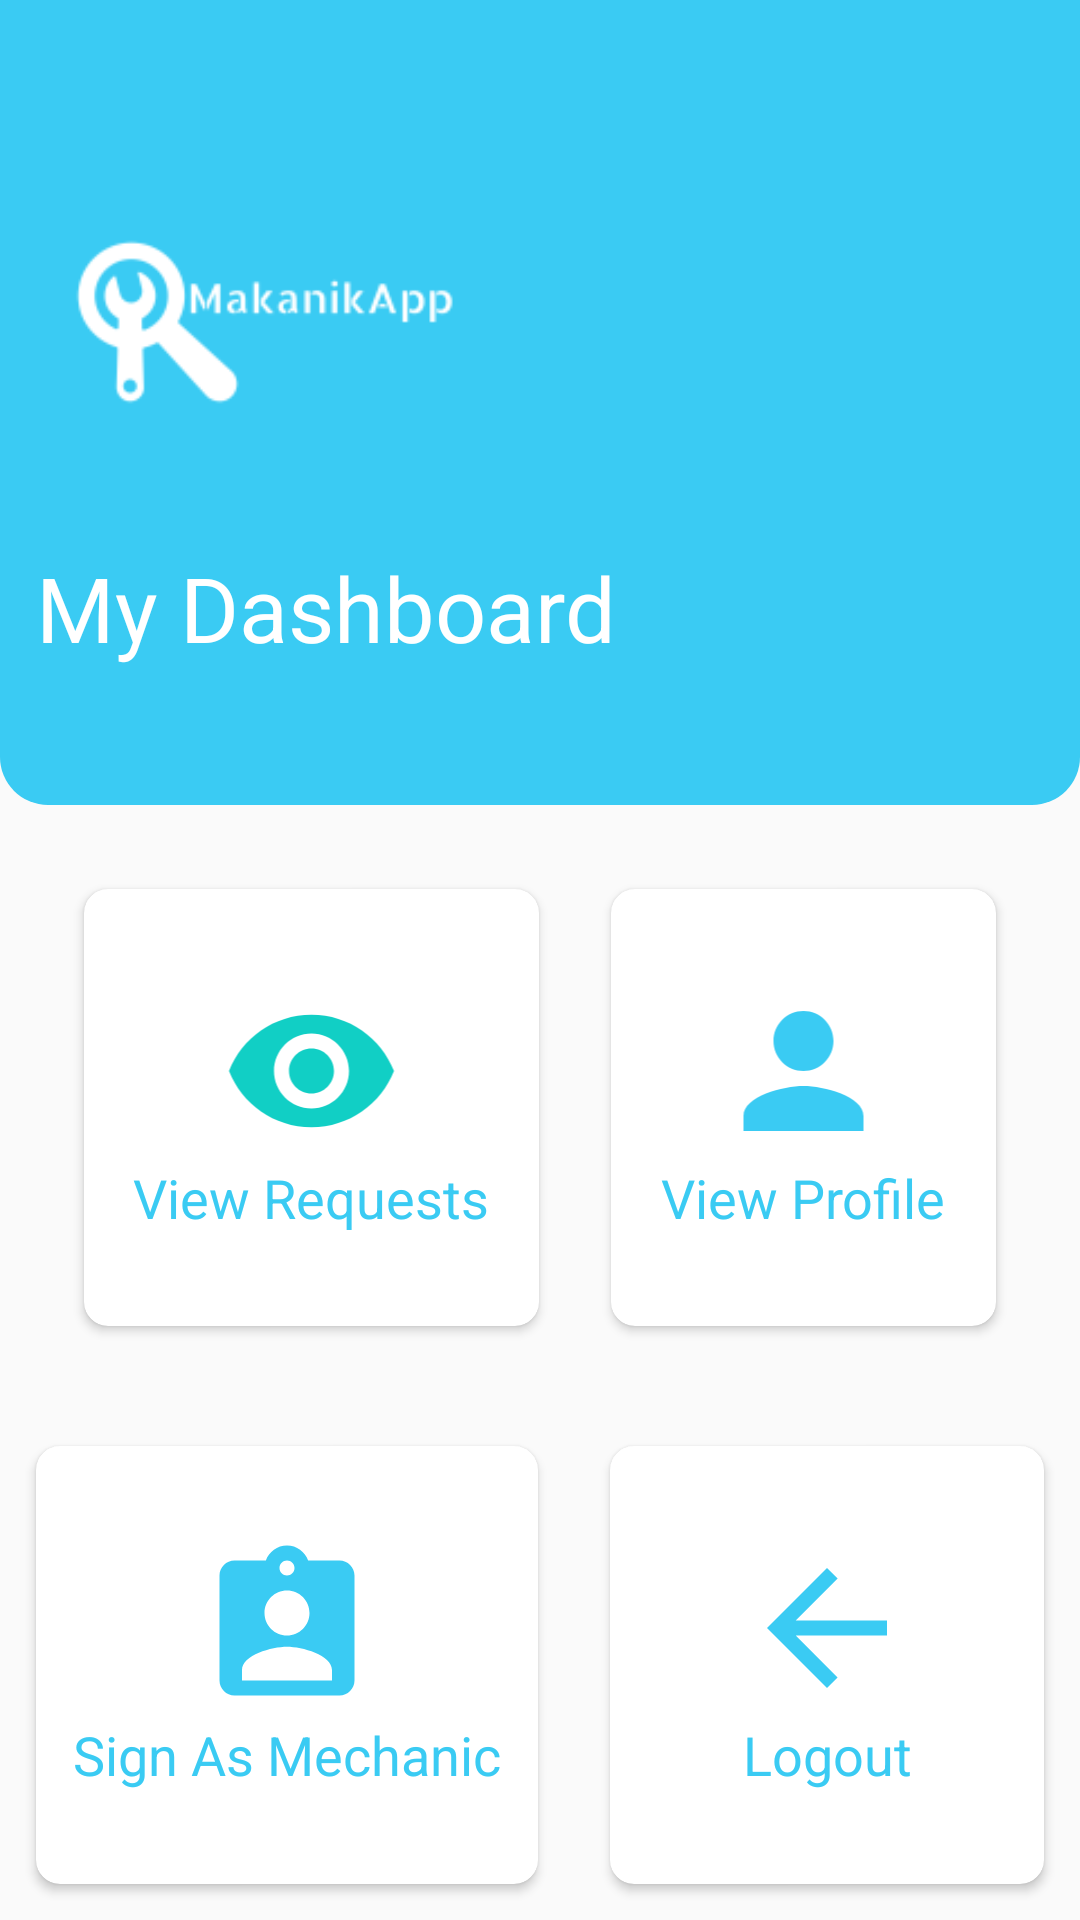

Layout XML and referenced resources for this Android screen:
<!-- AndroidManifest.xml: application theme AppTheme -->
<!-- res/layout/activity_mechanic_landing.xml -->
<?xml version="1.0" encoding="utf-8"?>
<LinearLayout xmlns:android="http://schemas.android.com/apk/res/android"
    xmlns:tools="http://schemas.android.com/tools"
    xmlns:app="http://schemas.android.com/apk/res-auto"
    android:layout_width="match_parent"
    android:layout_height="match_parent"
    android:orientation="vertical"
    android:weightSum="7"
    tools:context=".MechanicLandingActivity">

    <LinearLayout
        android:layout_width="match_parent"
        android:layout_height="wrap_content"
        android:orientation="vertical"
        android:layout_weight="1"
        android:gravity="bottom"
        android:background="@drawable/header_bg"
        android:padding="12dp">

        <ImageView
            android:layout_width="150dp"
            android:layout_height="150dp"
            android:src="@drawable/makanikapplogo2"/>

        <TextView
            android:layout_width="match_parent"
            android:layout_height="wrap_content"
            android:text="@string/my_dashboard"
            android:textColor="@color/whiteTextColor"
            android:textSize="30sp"/>

        <TextView
            android:layout_width="match_parent"
            android:layout_height="wrap_content"
            android:id="@+id/welcome"
            android:text=""
            android:textColor="@color/whiteTextColor"
            android:textSize="25sp"/>

    </LinearLayout>

    <LinearLayout
        android:layout_width="match_parent"
        android:layout_height="wrap_content"
        android:orientation="vertical"
        android:layout_weight="6"
        android:weightSum="2">

        <LinearLayout
            android:layout_width="match_parent"
            android:layout_height="wrap_content"
            android:layout_weight="1"
            android:weightSum="2"
            android:padding="16dp">

            <androidx.cardview.widget.CardView
                android:id="@+id/callViewRequestsCard"
                android:layout_width="wrap_content"
                android:layout_height="match_parent"
                android:layout_weight="1"
                app:cardElevation="2dp"
                app:cardCornerRadius="8dp"
                android:layout_margin="12dp"
                android:background="#fff"
                android:clickable="true"
                android:focusable="true">

                <LinearLayout
                    android:layout_width="match_parent"
                    android:layout_height="match_parent"
                    android:gravity="center"
                    android:orientation="vertical">

                    <ImageView
                        android:id="@+id/viewRequestsImage"
                        android:layout_width="match_parent"
                        android:layout_height="60dp"
                        android:src="@drawable/view_requests"
                        android:clickable="true"
                        android:focusable="true" />

                    <TextView
                        android:id="@+id/viewRequestsText"
                        android:layout_width="match_parent"
                        android:layout_height="wrap_content"
                        android:gravity="center"
                        android:text="@string/view_requests"
                        android:textColor="#3ACBF3"
                        android:textSize="18sp" />

                </LinearLayout>

            </androidx.cardview.widget.CardView>

            <androidx.cardview.widget.CardView
                android:id="@+id/viewProfileCard"
                android:layout_width="wrap_content"
                android:layout_height="match_parent"
                android:layout_weight="1"
                app:cardElevation="2dp"
                app:cardCornerRadius="8dp"
                android:layout_margin="12dp"
                android:background="#fff"
                android:clickable="true"
                android:focusable="true">

                <LinearLayout
                    android:layout_width="match_parent"
                    android:layout_height="match_parent"
                    android:orientation="vertical"
                    android:gravity="center">

                    <ImageView
                        android:id="@+id/viewProfileImage"
                        android:layout_width="match_parent"
                        android:layout_height="60dp"
                        android:src="@drawable/ic_view_my_profile_icon"
                        android:clickable="true"
                        android:focusable="true" />
                    <TextView
                        android:id="@+id/viewProfileText"
                        android:layout_width="match_parent"
                        android:layout_height="wrap_content"
                        android:text="@string/view_profile"
                        android:gravity="center"
                        android:textColor="#3ACBF3"
                        android:textSize="18sp"/>

                </LinearLayout>

            </androidx.cardview.widget.CardView>

        </LinearLayout>

        <LinearLayout
            android:layout_width="match_parent"
            android:layout_height="wrap_content"
            android:layout_weight="1"
            android:weightSum="2">

            <androidx.cardview.widget.CardView
                android:id="@+id/signAsMechanicCard"
                android:layout_width="79dp"
                android:layout_height="match_parent"
                android:layout_margin="12dp"
                android:layout_weight="1"
                android:background="#fff"
                android:clickable="true"
                android:focusable="true"
                app:cardCornerRadius="8dp"
                app:cardElevation="2dp">

                <LinearLayout
                    android:layout_width="match_parent"
                    android:layout_height="match_parent"
                    android:gravity="center"
                    android:orientation="vertical">

                    <ImageView
                        android:id="@+id/signAsMechanicImage"
                        android:layout_width="match_parent"
                        android:layout_height="60dp"
                        android:src="@drawable/ic_sign_in_as_mechanic_icon"
                        android:clickable="true"
                        android:focusable="true" />

                    <TextView
                        android:id="@+id/signAsMechanicText"
                        android:layout_width="match_parent"
                        android:layout_height="wrap_content"
                        android:gravity="center"
                        android:text="@string/sign_in_as_mechanic"
                        android:textColor="#3ACBF3"
                        android:textSize="18sp" />

                </LinearLayout>

            </androidx.cardview.widget.CardView>

            <androidx.cardview.widget.CardView
                android:id="@+id/logoutCard"
                android:layout_width="wrap_content"
                android:layout_height="match_parent"
                android:layout_weight="1"
                app:cardElevation="2dp"
                app:cardCornerRadius="8dp"
                android:layout_margin="12dp"
                android:background="#fff"
                android:clickable="true"
                android:focusable="true">

                <LinearLayout
                    android:layout_width="match_parent"
                    android:layout_height="match_parent"
                    android:orientation="vertical"
                    android:gravity="center">

                    <ImageView
                        android:id="@+id/logoutImage"
                        android:layout_width="match_parent"
                        android:layout_height="60dp"
                        android:src="@drawable/ic_logout_icon"
                        android:clickable="true"
                        android:focusable="true" />
                    <TextView
                        android:id="@+id/logoutText"
                        android:layout_width="match_parent"
                        android:layout_height="wrap_content"
                        android:text="@string/logout"
                        android:gravity="center"
                        android:textColor="#3ACBF3"
                        android:textSize="18sp"/>

                </LinearLayout>

            </androidx.cardview.widget.CardView>

        </LinearLayout>

    </LinearLayout>

</LinearLayout>
<!-- resources referenced by this layout -->
<resources>
  <color name="whiteTextColor">#fff</color>
  <!-- drawable header_bg (drawable) -->
  <?xml version="1.0" encoding="utf-8"?>
  <shape xmlns:android="http://schemas.android.com/apk/res/android">
      <solid android:color="#3ACBF3"/>
      <corners
          android:bottomRightRadius="16dp"
          android:bottomLeftRadius="16dp"
  
          />
  </shape>
  <!-- drawable ic_logout_icon (drawable) -->
  <vector android:height="24dp" android:tint="#3ACBF3"
      android:viewportHeight="24" android:viewportWidth="24"
      android:width="24dp" xmlns:android="http://schemas.android.com/apk/res/android">
      <path android:fillColor="@android:color/white" android:pathData="M20,11H7.83l5.59,-5.59L12,4l-8,8 8,8 1.41,-1.41L7.83,13H20v-2z"/>
  </vector>
  <!-- drawable ic_sign_in_as_mechanic_icon (drawable) -->
  <vector android:height="24dp" android:tint="#3ACBF3"
      android:viewportHeight="24" android:viewportWidth="24"
      android:width="24dp" xmlns:android="http://schemas.android.com/apk/res/android">
      <path android:fillColor="@android:color/white" android:pathData="M19,3h-4.18C14.4,1.84 13.3,1 12,1c-1.3,0 -2.4,0.84 -2.82,2L5,3c-1.1,0 -2,0.9 -2,2v14c0,1.1 0.9,2 2,2h14c1.1,0 2,-0.9 2,-2L21,5c0,-1.1 -0.9,-2 -2,-2zM12,3c0.55,0 1,0.45 1,1s-0.45,1 -1,1 -1,-0.45 -1,-1 0.45,-1 1,-1zM12,7c1.66,0 3,1.34 3,3s-1.34,3 -3,3 -3,-1.34 -3,-3 1.34,-3 3,-3zM18,19L6,19v-1.4c0,-2 4,-3.1 6,-3.1s6,1.1 6,3.1L18,19z"/>
  </vector>
  <!-- drawable ic_view_my_profile_icon (drawable) -->
  <vector android:height="24dp" android:tint="#3ACBF3"
      android:viewportHeight="24" android:viewportWidth="24"
      android:width="24dp" xmlns:android="http://schemas.android.com/apk/res/android">
      <path android:fillColor="@android:color/white" android:pathData="M12,12c2.21,0 4,-1.79 4,-4s-1.79,-4 -4,-4 -4,1.79 -4,4 1.79,4 4,4zM12,14c-2.67,0 -8,1.34 -8,4v2h16v-2c0,-2.66 -5.33,-4 -8,-4z"/>
  </vector>
  <!-- drawable makanikapplogo2: png bitmap (drawable, 4581 bytes) -->
  <!-- drawable view_requests (drawable) -->
  <vector android:height="24dp" android:tint="#11CFC5"
      android:viewportHeight="24" android:viewportWidth="24"
      android:width="24dp" xmlns:android="http://schemas.android.com/apk/res/android">
      <path android:fillColor="@android:color/white" android:pathData="M12,4.5C7,4.5 2.73,7.61 1,12c1.73,4.39 6,7.5 11,7.5s9.27,-3.11 11,-7.5c-1.73,-4.39 -6,-7.5 -11,-7.5zM12,17c-2.76,0 -5,-2.24 -5,-5s2.24,-5 5,-5 5,2.24 5,5 -2.24,5 -5,5zM12,9c-1.66,0 -3,1.34 -3,3s1.34,3 3,3 3,-1.34 3,-3 -1.34,-3 -3,-3z"/>
  </vector>
  <string name="logout">Logout</string>
  <string name="my_dashboard">My Dashboard</string>
  <string name="sign_in_as_mechanic">Sign As Mechanic</string>
  <string name="view_profile">View Profile</string>
  <string name="view_requests">View Requests</string>
  <style name="AppTheme" parent="Theme.AppCompat.Light.NoActionBar">
          <item name="colorPrimary">@color/colorAccent</item>
          <item name="colorPrimaryDark">@color/colorPrimaryDark</item>
          <item name="colorAccent">@color/colorAccent</item>
      </style>
  <color name="colorAccent">#11CFC5</color>
  <color name="colorPrimaryDark">#000</color>
</resources>
